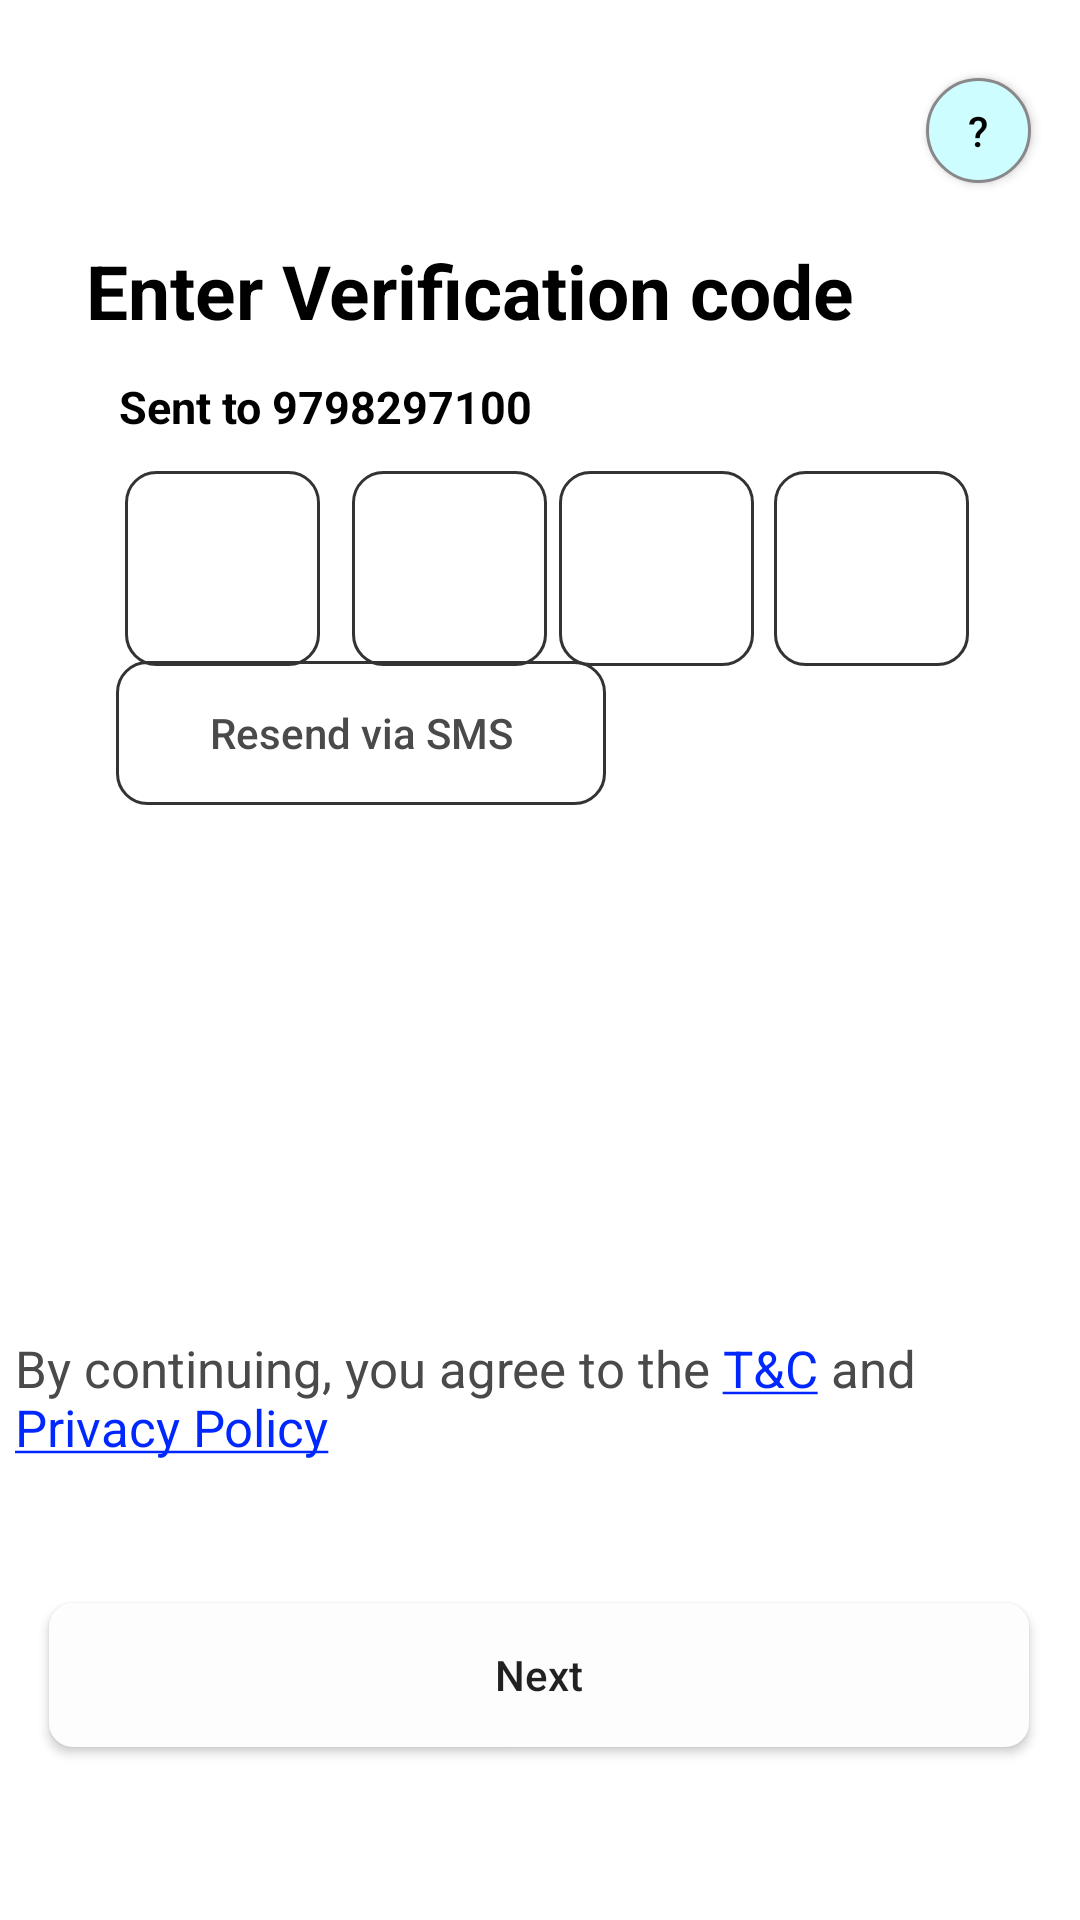

This screen was rendered from an Android layout file. Write that file and the resources it references.
<!-- AndroidManifest.xml: fallback theme Theme.MaterialComponents.DayNight.NoActionBar -->
<!-- res/layout/otp_page.xml -->
<androidx.constraintlayout.widget.ConstraintLayout
    xmlns:android="http://schemas.android.com/apk/res/android"
    xmlns:app="http://schemas.android.com/apk/res-auto"
    xmlns:tools="http://schemas.android.com/tools"
    android:layout_width="match_parent"
    android:layout_height="match_parent"
    tools:context=".MainActivity">



    <androidx.appcompat.widget.AppCompatButton
        android:id="@+id/helpButton"
        android:layout_width="35dp"
        android:layout_height="35dp"
        android:background="@drawable/button_style"
        android:text="@string/question_mark"
        android:textAllCaps="false"
        android:textColor="#000000"

        app:layout_constraintBottom_toBottomOf="parent"
        app:layout_constraintEnd_toEndOf="parent"
        app:layout_constraintHorizontal_bias="0.95"
        app:layout_constraintStart_toStartOf="parent"
        app:layout_constraintTop_toTopOf="parent"
        app:layout_constraintVertical_bias="0.043" />


    <TextView
        android:id="@+id/textView2"
        android:layout_width="wrap_content"
        android:layout_height="wrap_content"
        android:text="Enter Verification code"
        android:textColor="@color/black"
        android:textSize="25sp"
        android:textStyle="bold"
        app:layout_constraintBottom_toBottomOf="parent"
        app:layout_constraintEnd_toEndOf="parent"
        app:layout_constraintHorizontal_bias="0.276"
        app:layout_constraintStart_toStartOf="parent"
        app:layout_constraintTop_toTopOf="parent"
        app:layout_constraintVertical_bias="0.132" />

    <TextView

        android:id="@+id/textView4"
        android:layout_width="wrap_content"
        android:layout_height="wrap_content"
        android:text="Sent to 9798297100"
        android:textColor="@color/black"
        android:textSize="15sp"
        android:textStyle="bold"
        app:layout_constraintBottom_toBottomOf="parent"
        app:layout_constraintEnd_toEndOf="parent"
        app:layout_constraintHorizontal_bias="0.179"
        app:layout_constraintStart_toStartOf="parent"
        app:layout_constraintTop_toTopOf="parent"
        app:layout_constraintVertical_bias="0.202" />


    <TextView
        android:id="@+id/textView"
        android:layout_width="wrap_content"
        android:layout_height="wrap_content"
        android:layout_marginBottom="148dp"
        android:autoLink="web"
        android:padding="5dp"
        android:paddingLeft="5dp"
        android:text="@string/termsAndConditons"
        android:textAlignment="textStart"
        android:textColor="@color/gray"
        android:textColorLink="@color/linkcolor"
        android:textSize="17sp"
        app:layout_constraintBottom_toBottomOf="parent"
        app:layout_constraintEnd_toEndOf="parent"
        app:layout_constraintHorizontal_bias="1.0"


        app:layout_constraintStart_toStartOf="parent" />

    <androidx.appcompat.widget.AppCompatButton
        android:layout_width="wrap_content"
        android:layout_height="wrap_content"
        android:background="@drawable/transparentbuttonstyle"
        android:ems="10"
        android:text="Resend via SMS"
        android:textAllCaps="false"
        android:textColor="@color/gray"
        app:layout_constraintBottom_toBottomOf="parent"
        app:layout_constraintEnd_toEndOf="parent"
        app:layout_constraintHorizontal_bias="0.197"
        app:layout_constraintStart_toStartOf="parent"
        app:layout_constraintTop_toTopOf="parent"
        app:layout_constraintVertical_bias="0.372" />

    <androidx.appcompat.widget.AppCompatButton
        android:layout_width="wrap_content"
        android:layout_height="wrap_content"
        android:background="@drawable/nextbuttonstyle"
        android:ems="20"
        android:text="Next"
        android:textAllCaps="false"
        app:layout_constraintBottom_toBottomOf="parent"
        app:layout_constraintEnd_toEndOf="parent"
        app:layout_constraintHorizontal_bias="0.493"
        app:layout_constraintStart_toStartOf="parent"
        app:layout_constraintTop_toBottomOf="@+id/textView"
        app:layout_constraintVertical_bias="0.423" />


    <EditText
        android:layout_width="65dp"
        android:layout_height="65dp"
        android:background="@drawable/transparentbuttonstyle"
        android:ems="3"
        android:inputType="number"
        app:layout_constraintBottom_toBottomOf="parent"
        app:layout_constraintEnd_toEndOf="parent"
        app:layout_constraintHorizontal_bias="0.141"
        app:layout_constraintStart_toStartOf="parent"
        app:layout_constraintTop_toTopOf="parent"
        app:layout_constraintVertical_bias="0.273"

        />

    <EditText
        android:layout_width="65dp"
        android:layout_height="65dp"
        android:background="@drawable/transparentbuttonstyle"
        android:ems="3"
        android:inputType="number"
        app:layout_constraintBottom_toBottomOf="parent"
        app:layout_constraintEnd_toEndOf="parent"
        app:layout_constraintHorizontal_bias="0.632"
        app:layout_constraintStart_toStartOf="parent"
        app:layout_constraintTop_toTopOf="parent"
        app:layout_constraintVertical_bias="0.273"

        />

    <EditText
        android:layout_width="65dp"
        android:layout_height="65dp"
        android:background="@drawable/transparentbuttonstyle"
        android:ems="3"
        android:inputType="number"
        app:layout_constraintBottom_toBottomOf="parent"
        app:layout_constraintEnd_toEndOf="parent"
        app:layout_constraintHorizontal_bias="0.875"
        app:layout_constraintStart_toStartOf="parent"
        app:layout_constraintTop_toTopOf="parent"
        app:layout_constraintVertical_bias="0.273"

        />

    <EditText
        android:layout_width="65dp"
        android:layout_height="65dp"
        android:background="@drawable/transparentbuttonstyle"
        android:ems="3"
        android:inputType="number"
        app:layout_constraintBottom_toBottomOf="parent"
        app:layout_constraintEnd_toEndOf="parent"
        app:layout_constraintHorizontal_bias="0.398"
        app:layout_constraintStart_toStartOf="parent"
        app:layout_constraintTop_toTopOf="parent"
        app:layout_constraintVertical_bias="0.273"

        />


</androidx.constraintlayout.widget.ConstraintLayout>
<!-- resources referenced by this layout -->
<resources>
  <color name="black">#000000</color>
  <color name="gray">#4B4A4A</color>
  <color name="linkcolor">#0027FF</color>
  <!-- drawable button_style (drawable) -->
  <?xml version="1.0" encoding="utf-8"?>
  <shape xmlns:android="http://schemas.android.com/apk/res/android"
      android:shape="rectangle">
      <stroke
          android:width="1dp"
          android:color="#888888"
          />
      <corners android:radius="20dp" />
      <solid android:color="#CEFDFF" /> 
  </shape>
  <!-- drawable nextbuttonstyle (drawable) -->
  <?xml version="1.0" encoding="utf-8"?>
  <shape xmlns:android="http://schemas.android.com/apk/res/android"
      android:shape="rectangle">
  
      <solid android:color="#FDFDFD" />
  
      <corners android:radius="8dp" />
  
  
  </shape>
  <!-- drawable transparentbuttonstyle (drawable) -->
  <?xml version="1.0" encoding="utf-8"?>
  <shape xmlns:android="http://schemas.android.com/apk/res/android"
      android:shape="rectangle">
  
      <solid android:color="#00FFFFFF" />
  
      <corners android:radius="10dp" />
      <stroke android:width="1dp"
          android:color="#333333"/>
  
  
  </shape>
  <string name="question_mark">?</string>
  <string name="termsAndConditons">By continuing, you agree to the <a href="https://yana.com">T&amp;C</a> and <a href="https://yana.com">Privacy Policy</a></string>
</resources>
